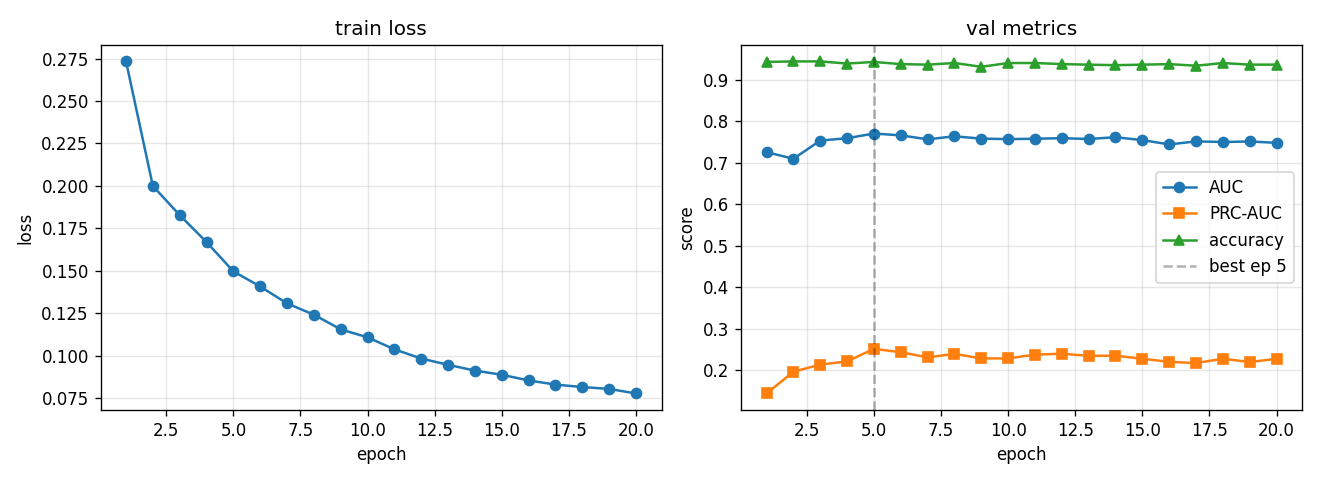

The table this chart was drawn from, first rows:
epoch, train_loss, val_auc, val_prc, val_acc, lr
1, 0.2733, 0.7254, 0.1438, 0.9427, 0.0005574
2, 0.1999, 0.7094, 0.1962, 0.944, 0.0009969
3, 0.1827, 0.7532, 0.2134, 0.944, 0.0008762
4, 0.1668, 0.7589, 0.2211, 0.9388, 0.0007702
5, 0.1496, 0.7702, 0.2512, 0.9427, 0.000677
6, 0.1407, 0.7658, 0.2433, 0.9375, 0.0005951
7, 0.1307, 0.7563, 0.2307, 0.9362, 0.0005231
8, 0.1241, 0.7635, 0.2393, 0.9401, 0.0004598
9, 0.1154, 0.758, 0.2282, 0.931, 0.0004042
10, 0.1107, 0.7568, 0.2284, 0.9401, 0.0003553
11, 0.1037, 0.7576, 0.2373, 0.9401, 0.0003123
12, 0.09823, 0.759, 0.2396, 0.9375, 0.0002745
13, 0.09453, 0.757, 0.2344, 0.9362, 0.0002413
14, 0.09113, 0.7613, 0.2349, 0.9349, 0.0002121
15, 0.08868, 0.7544, 0.2275, 0.9362, 0.0001864
16, 0.08532, 0.744, 0.2201, 0.9375, 0.0001639
17, 0.0829, 0.7512, 0.2171, 0.9336, 0.000144
18, 0.08145, 0.7498, 0.2275, 0.9401, 0.0001266
19, 0.08033, 0.7511, 0.2196, 0.9362, 0.0001113
20, 0.07766, 0.7478, 0.2273, 0.9362, 0.0001
